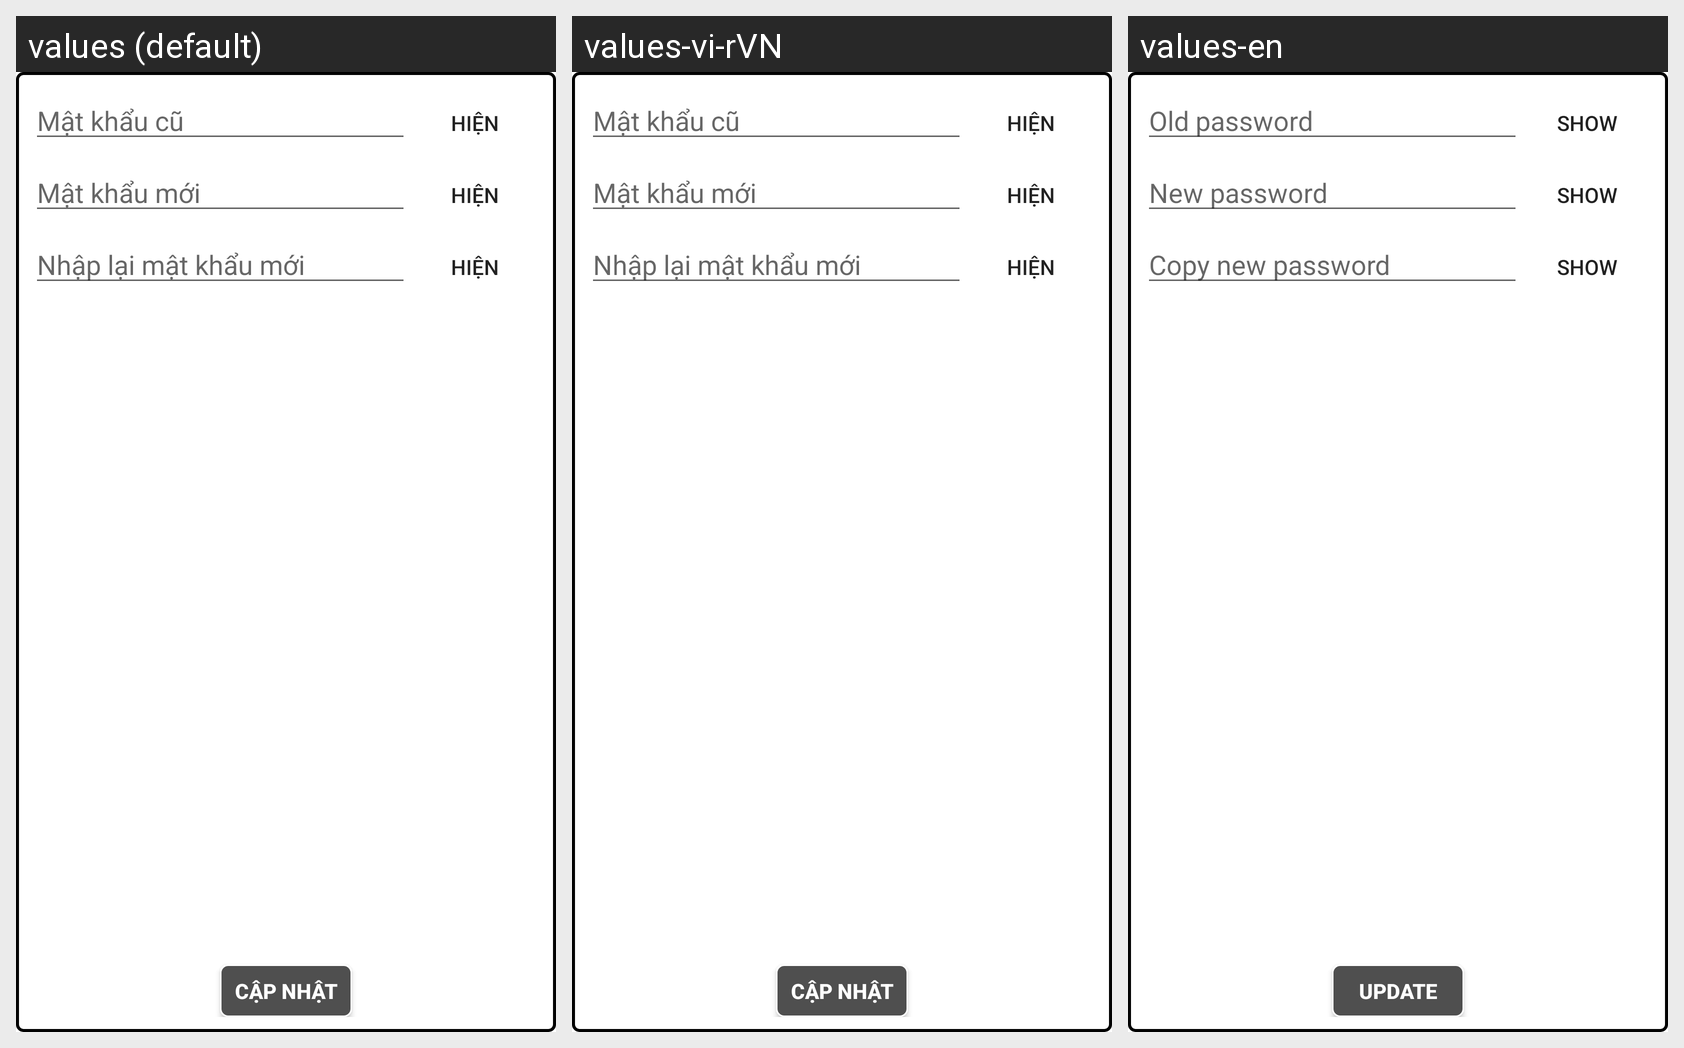

Strings drawn on this Android screen and how each of the app's shown locales translates them:
Android screen res/layout/activity_change_password.xml rendered under 3 locales, left to right: values (default), values-vi-rVN, values-en. Device: Nexus 5 (rendered at 1080×1920; each locale shown at half size, 540×960, under a caption strip naming it); theme TranslucentNoActionBarTheme.
Strings drawn on this screen, with the default value and each locale's value (text and hints the layout hard-codes, and strings that could not be matched under every locale, appear in the picture but are not listed):

changepass_activity_hint_oldpass
  values: Mật khẩu cũ
  values-vi-rVN: Mật khẩu cũ
  values-en: Old password

changepass_activity_visible
  values: HIỆN
  values-vi-rVN: HIỆN
  values-en: SHOW

changepass_activity_hint_newpass
  values: Mật khẩu mới
  values-vi-rVN: Mật khẩu mới
  values-en: New password

changepass_activity_hint_newpass_again
  values: Nhập lại mật khẩu mới
  values-vi-rVN: Nhập lại mật khẩu mới
  values-en: Copy new password

changepass_activity_button_change
  values: Cập nhật
  values-vi-rVN: Cập nhật
  values-en: Update
